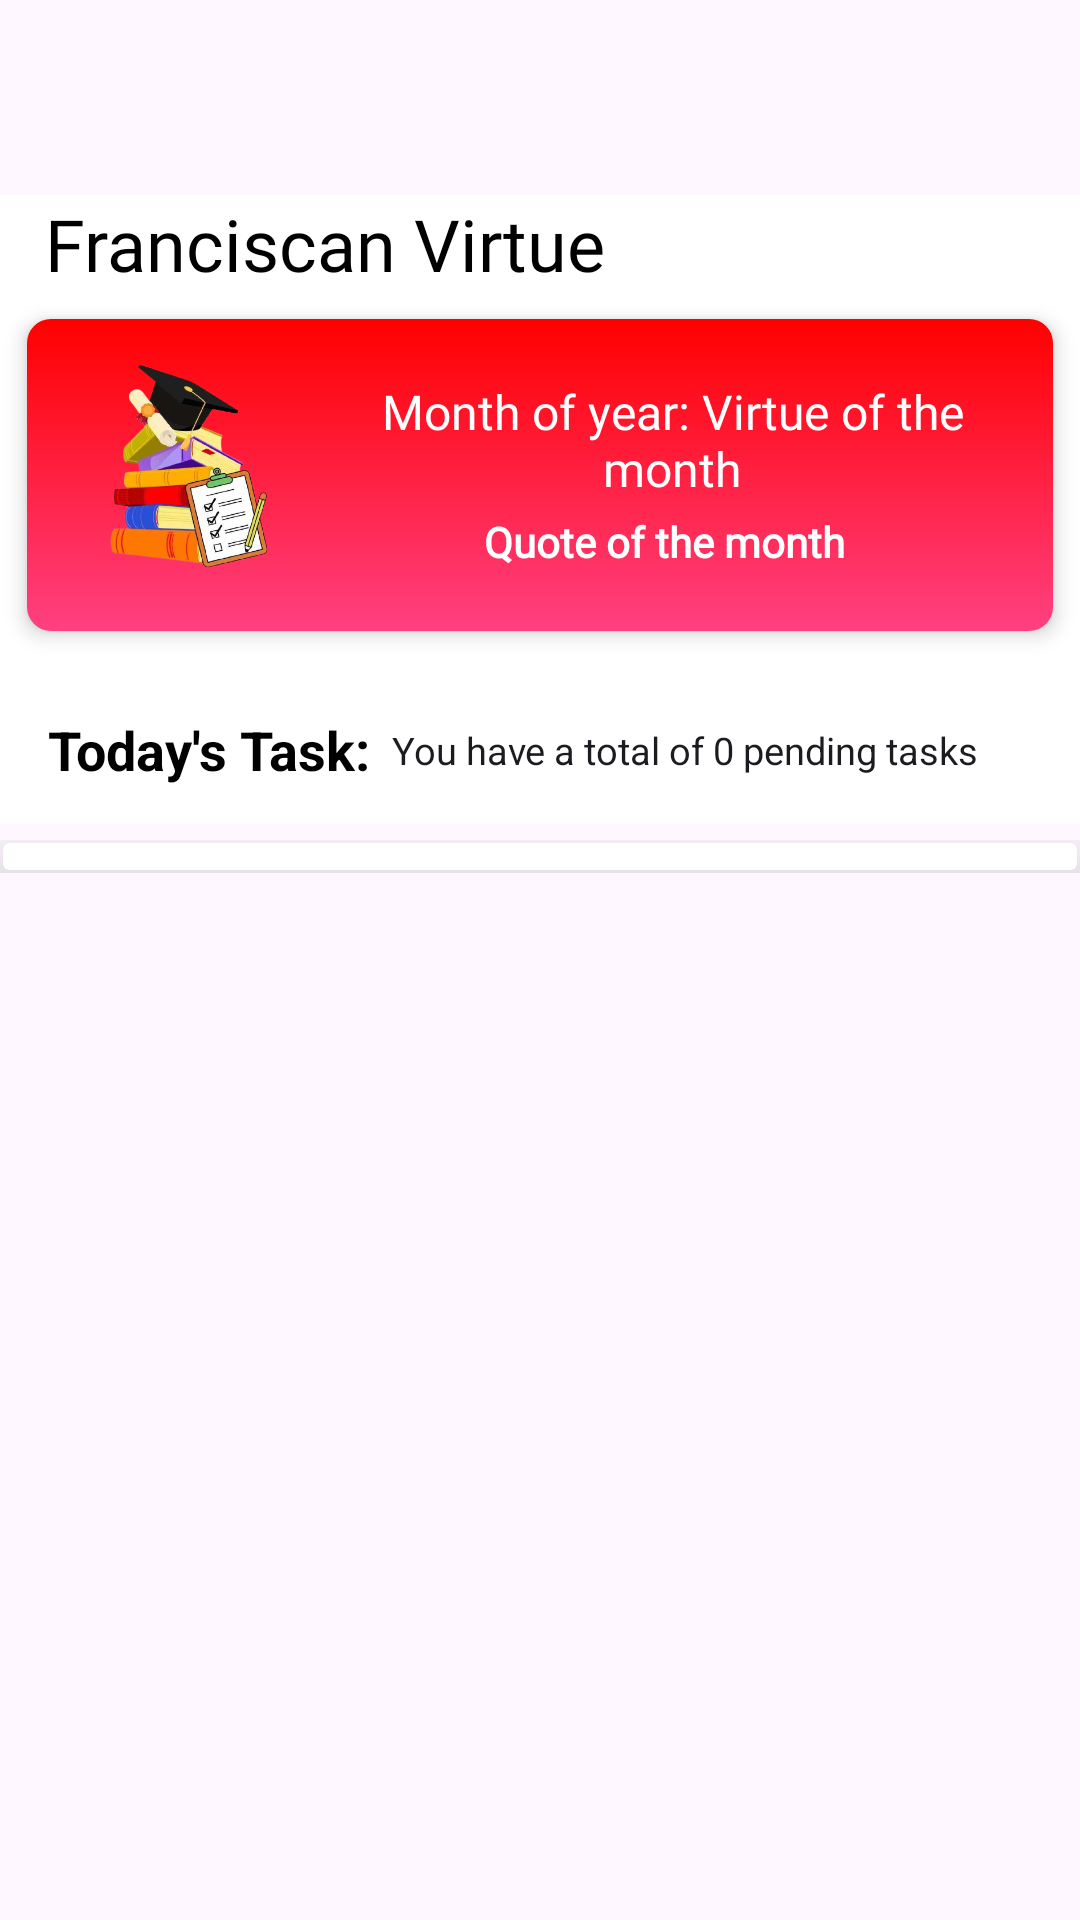

Layout XML and referenced resources for this Android screen:
<!-- AndroidManifest.xml: application theme Theme.GoalGetter -->
<!-- res/layout/fragment_home.xml -->
<?xml version="1.0" encoding="utf-8"?>
<FrameLayout xmlns:android="http://schemas.android.com/apk/res/android"
    xmlns:app="http://schemas.android.com/apk/res-auto"
    xmlns:tools="http://schemas.android.com/tools"
    android:layout_width="match_parent"
    android:layout_height="match_parent"
    tools:context=".HomeFragment">

    
    <LinearLayout
        android:layout_width="match_parent"
        android:layout_height="wrap_content"
        android:orientation="vertical"
        android:background="@color/white"
        android:layout_marginTop="65dp">

        
        <TextView
            android:id="@+id/franciscanVirtueText"
            android:layout_width="match_parent"
            android:layout_height="wrap_content"
            android:layout_gravity="center"
            android:fontFamily="@font/podkova_medium"
            android:text="Franciscan Virtue"
            android:textColor="@android:color/black"
            android:textSize="24sp"
            android:layout_marginLeft="10dp" />

        
        <androidx.cardview.widget.CardView
            android:id="@+id/cardView2"
            android:layout_width="match_parent"
            android:layout_height="wrap_content"
            android:layout_marginStart="9dp"
            android:layout_marginEnd="9dp"
            android:layout_marginTop="9dp"
            android:layout_marginBottom="15dp"
            android:elevation="15dp"
            app:cardBackgroundColor="@android:color/transparent"            app:cardCornerRadius="8dp"
            app:cardElevation="4dp">

            <LinearLayout
                android:layout_width="match_parent"
                android:layout_height="wrap_content"
                android:orientation="horizontal"
                android:background="@drawable/gradient_background"
                android:padding="2dp">
                <LinearLayout
                    android:layout_width="match_parent"
                    android:layout_height="100dp">



                <ImageView
                    android:id="@+id/imageView"
                    android:layout_width="95dp"
                    android:layout_height="105dp"
                    android:layout_marginEnd="3dp"
                    android:layout_gravity="center"
                    android:src="@drawable/logogoalbgremove" />

                <LinearLayout
                    android:layout_width="0dp"
                    android:layout_height="wrap_content"
                    android:layout_gravity="center"
                    android:layout_weight="1"
                    android:layout_marginEnd="5dp"
                    android:orientation="vertical">

                    <TextView
                        android:id="@+id/monthTextView"
                        android:layout_width="match_parent"
                        android:layout_height="wrap_content"
                        android:textAlignment="center"
                        android:layout_marginEnd="5dp"
                        android:fontFamily="@font/podkova_medium"
                        android:text="Month of year: Virtue of the month"
                        android:textColor="@color/white"
                        android:textSize="16sp" />

                    <TextView
                        android:id="@+id/quoteTextView"
                        android:layout_width="wrap_content"
                        android:layout_height="wrap_content"
                        android:layout_gravity="center"
                        android:layout_marginTop="4dp"
                        android:textStyle="bold"
                        android:layout_marginEnd="5dp"
                        android:fontFamily="@font/podkova_medium"
                        android:text="Quote of the month"
                        android:gravity="center"
                        android:textAlignment="center"
                        android:textColor="@color/white"
                        android:textSize="14sp" />
                </LinearLayout>
                </LinearLayout>
            </LinearLayout>
        </androidx.cardview.widget.CardView>

        




            <LinearLayout
                android:layout_width="match_parent"
                android:layout_height="match_parent"
                android:gravity="center"
                android:layout_marginTop="5dp"
                android:layout_margin="1dp"
                android:orientation="vertical">




            <LinearLayout
                android:id="@+id/agendaSection"
                android:layout_width="match_parent"
                android:layout_height="wrap_content"
                android:gravity="center_vertical"
                android:orientation="horizontal"
                android:background="@color/white"
                android:padding="10dp">

                <TextView
                    android:layout_width="wrap_content"
                    android:layout_height="wrap_content"
                    android:text="Today's Task:"
                    android:layout_marginEnd="2dp"
                    android:layout_marginStart="5dp"
                    android:textSize="18sp"
                    android:textColor="@color/black"
                    android:textStyle="bold" />

                <AutoCompleteTextView
                    android:id="@+id/pendingTasksTextView"
                    android:layout_width="wrap_content"
                    android:layout_height="wrap_content"
                    android:clickable="false"
                    android:focusable="false"
                    android:padding="5dp"
                    android:background="@drawable/background_transparent"
                    android:text="You have a total of 0 pending tasks"
                    android:textSize="12.5sp"
                    tools:ignore="TouchTargetSizeCheck" />
            </LinearLayout>

            </LinearLayout>


    </LinearLayout>

    
    <ScrollView
        android:layout_width="match_parent"
        android:layout_height="match_parent"
        android:layout_marginTop="280dp"
        android:layout_gravity="bottom">

        <LinearLayout
            android:layout_width="match_parent"
            android:layout_height="wrap_content"
            android:orientation="vertical"
            >
            <androidx.cardview.widget.CardView
                android:layout_width="match_parent"
                android:layout_height="wrap_content"
                app:cardElevation="15dp"
                android:elevation="15dp"
                android:background="@color/white"
                android:layout_margin="1dp">

                <LinearLayout
                    android:layout_width="match_parent"
                    android:layout_height="match_parent"
                    android:layout_margin="2dp"
                    android:background="@color/white"
                    android:orientation="vertical"
                    android:padding="1dp">

                    <androidx.recyclerview.widget.RecyclerView
                        android:id="@+id/pendingTaskrecyclerView"
                        android:layout_width="match_parent"
                        android:layout_height="wrap_content"
                        android:layout_marginTop="3dp" />
                </LinearLayout>
            </androidx.cardview.widget.CardView>

        </LinearLayout>
    </ScrollView>
</FrameLayout>
<!-- resources referenced by this layout -->
<resources>
  <color name="black">#FF000000</color>
  <color name="white">#FFFFFFFF</color>
  <!-- drawable gradient_background (drawable) -->
  <?xml version="1.0" encoding="utf-8"?>
  <shape xmlns:android="http://schemas.android.com/apk/res/android">
  
          <gradient
              android:startColor="#FF0000"
              android:endColor="#FF4081"
              android:angle="50"/>
  
  </shape>
  <!-- drawable logogoalbgremove: png bitmap (drawable, 151079 bytes) -->
  <style name="Theme.GoalGetter" parent="Base.Theme.GoalGetter" />
  <style name="Base.Theme.GoalGetter" parent="Theme.Material3.DayNight.NoActionBar">
          
          
          <item name="android:statusBarColor">@color/red</item>
      </style>
  <color name="red">#FF0000</color>
</resources>
